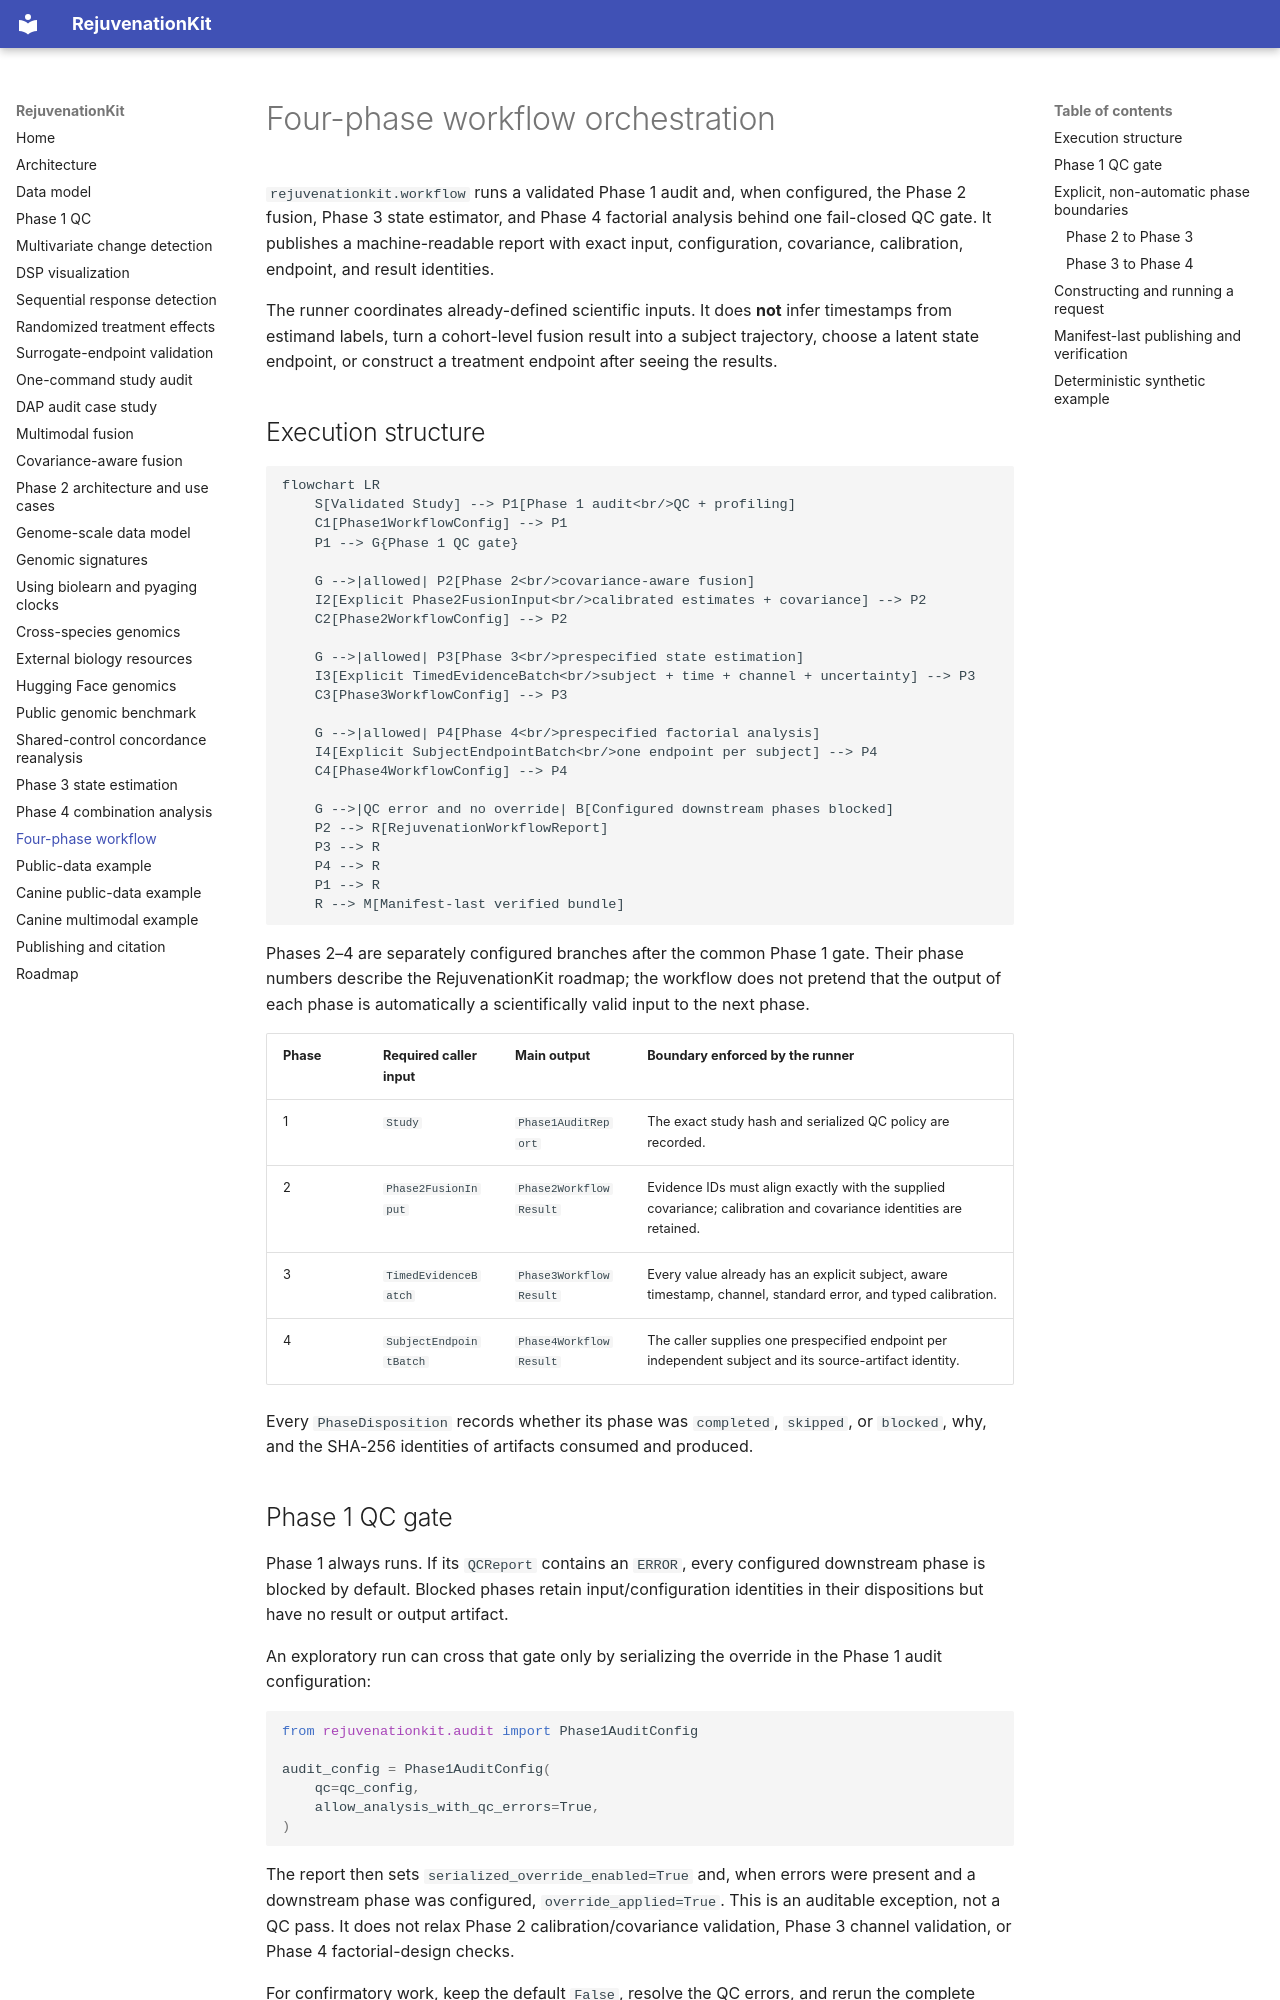

repository: weston-wang/RejuvenationKit · page: four-phase-workflow/index.html · generator: mkdocs

# Four-phase workflow orchestration

`rejuvenationkit.workflow` runs a validated Phase 1 audit and, when configured, the Phase 2
fusion, Phase 3 state estimator, and Phase 4 factorial analysis behind one fail-closed QC gate.
It publishes a machine-readable report with exact input, configuration, covariance, calibration,
endpoint, and result identities.

The runner coordinates already-defined scientific inputs. It does **not** infer timestamps from
estimand labels, turn a cohort-level fusion result into a subject trajectory, choose a latent
state endpoint, or construct a treatment endpoint after seeing the results.

## Execution structure

```mermaid
flowchart LR
    S[Validated Study] --> P1[Phase 1 audit<br/>QC + profiling]
    C1[Phase1WorkflowConfig] --> P1
    P1 --> G{Phase 1 QC gate}

    G -->|allowed| P2[Phase 2<br/>covariance-aware fusion]
    I2[Explicit Phase2FusionInput<br/>calibrated estimates + covariance] --> P2
    C2[Phase2WorkflowConfig] --> P2

    G -->|allowed| P3[Phase 3<br/>prespecified state estimation]
    I3[Explicit TimedEvidenceBatch<br/>subject + time + channel + uncertainty] --> P3
    C3[Phase3WorkflowConfig] --> P3

    G -->|allowed| P4[Phase 4<br/>prespecified factorial analysis]
    I4[Explicit SubjectEndpointBatch<br/>one endpoint per subject] --> P4
    C4[Phase4WorkflowConfig] --> P4

    G -->|QC error and no override| B[Configured downstream phases blocked]
    P2 --> R[RejuvenationWorkflowReport]
    P3 --> R
    P4 --> R
    P1 --> R
    R --> M[Manifest-last verified bundle]
```

Phases 2–4 are separately configured branches after the common Phase 1 gate. Their phase numbers
describe the RejuvenationKit roadmap; the workflow does not pretend that the output of each phase
is automatically a scientifically valid input to the next phase.

| Phase | Required caller input | Main output | Boundary enforced by the runner |
|---|---|---|---|
| 1 | `Study` | `Phase1AuditReport` | The exact study hash and serialized QC policy are recorded. |
| 2 | `Phase2FusionInput` | `Phase2WorkflowResult` | Evidence IDs must align exactly with the supplied covariance; calibration and covariance identities are retained. |
| 3 | `TimedEvidenceBatch` | `Phase3WorkflowResult` | Every value already has an explicit subject, aware timestamp, channel, standard error, and typed calibration. |
| 4 | `SubjectEndpointBatch` | `Phase4WorkflowResult` | The caller supplies one prespecified endpoint per independent subject and its source-artifact identity. |

Every `PhaseDisposition` records whether its phase was `completed`, `skipped`, or `blocked`, why,
and the SHA-256 identities of artifacts consumed and produced.

## Phase 1 QC gate

Phase 1 always runs. If its `QCReport` contains an `ERROR`, every configured downstream phase is
blocked by default. Blocked phases retain input/configuration identities in their dispositions but
have no result or output artifact.

An exploratory run can cross that gate only by serializing the override in the Phase 1 audit
configuration:

```python
from rejuvenationkit.audit import Phase1AuditConfig

audit_config = Phase1AuditConfig(
    qc=qc_config,
    allow_analysis_with_qc_errors=True,
)
```

The report then sets `serialized_override_enabled=True` and, when errors were present and a
downstream phase was configured, `override_applied=True`. This is an auditable exception, not a
QC pass. It does not relax Phase 2 calibration/covariance validation, Phase 3 channel validation,
or Phase 4 factorial-design checks.

For confirmatory work, keep the default `False`, resolve the QC errors, and rerun the complete
request.

## Explicit, non-automatic phase boundaries
